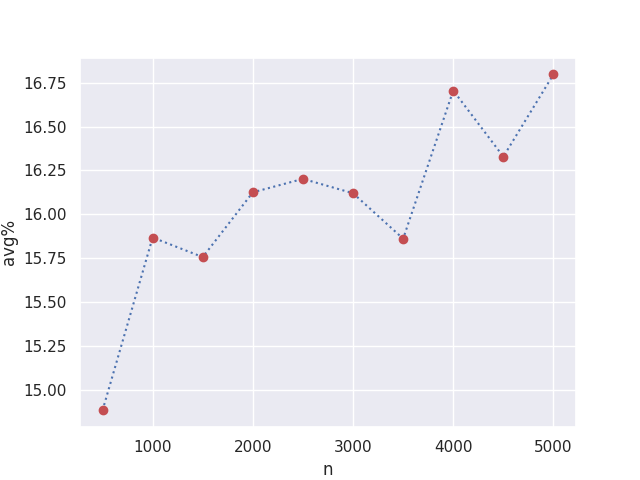

The file beside this chart, header and first rows:
n, r1, r1^, r2, r2^, r3, r3^, r4, r4^, r5, r5^, avg%
500, 1.533, 1.29, 1.535, 1.307, 1.51, 1.305, 1.534, 1.299, 1.534, 1.306, 14.88
1000, 1.545, 1.303, 1.553, 1.303, 1.55, 1.313, 1.543, 1.297, 1.532, 1.282, 15.87
1500, 1.542, 1.301, 1.55, 1.28, 1.554, 1.318, 1.551, 1.297, 1.541, 1.323, 15.76
2000, 1.55, 1.293, 1.551, 1.32, 1.534, 1.3, 1.538, 1.287, 1.549, 1.277, 16.13
2500, 1.558, 1.288, 1.54, 1.319, 1.54, 1.298, 1.555, 1.293, 1.557, 1.295, 16.2
3000, 1.555, 1.321, 1.562, 1.297, 1.538, 1.281, 1.525, 1.291, 1.553, 1.296, 16.12
3500, 1.555, 1.303, 1.569, 1.348, 1.568, 1.308, 1.552, 1.299, 1.563, 1.311, 15.86
4000, 1.566, 1.302, 1.562, 1.299, 1.563, 1.3, 1.558, 1.281, 1.544, 1.308, 16.71
4500, 1.561, 1.292, 1.57, 1.328, 1.562, 1.301, 1.561, 1.299, 1.561, 1.318, 16.33
5000, 1.525, 1.258, 1.562, 1.293, 1.545, 1.282, 1.539, 1.299, 1.554, 1.295, 16.8
